Photos from the image-classification dataset "FabricDefectDataset" in the GitHub repository ApurvArc/Textile-Defect-Detection. Its 9 classes are: broken stitch, defect free, hole, horizontal defect, lines, needle mark, pinched fabric, stain, vertical defect.

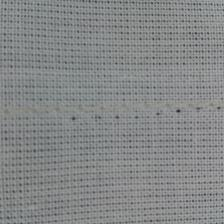
Label: needle mark

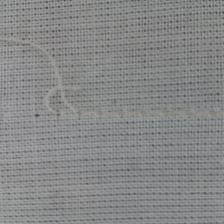
Label: broken stitch

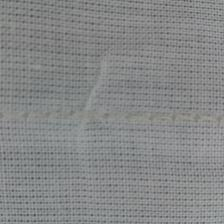
Label: pinched fabric

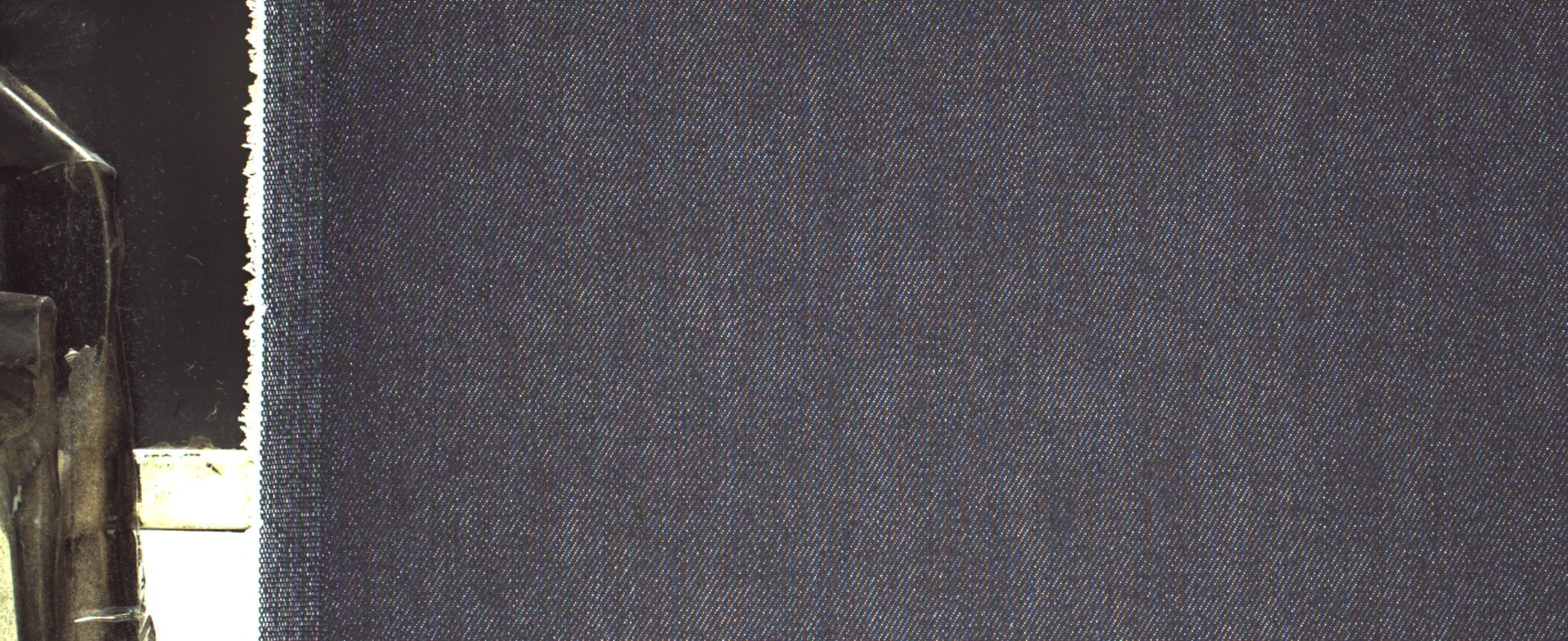
Label: defect free

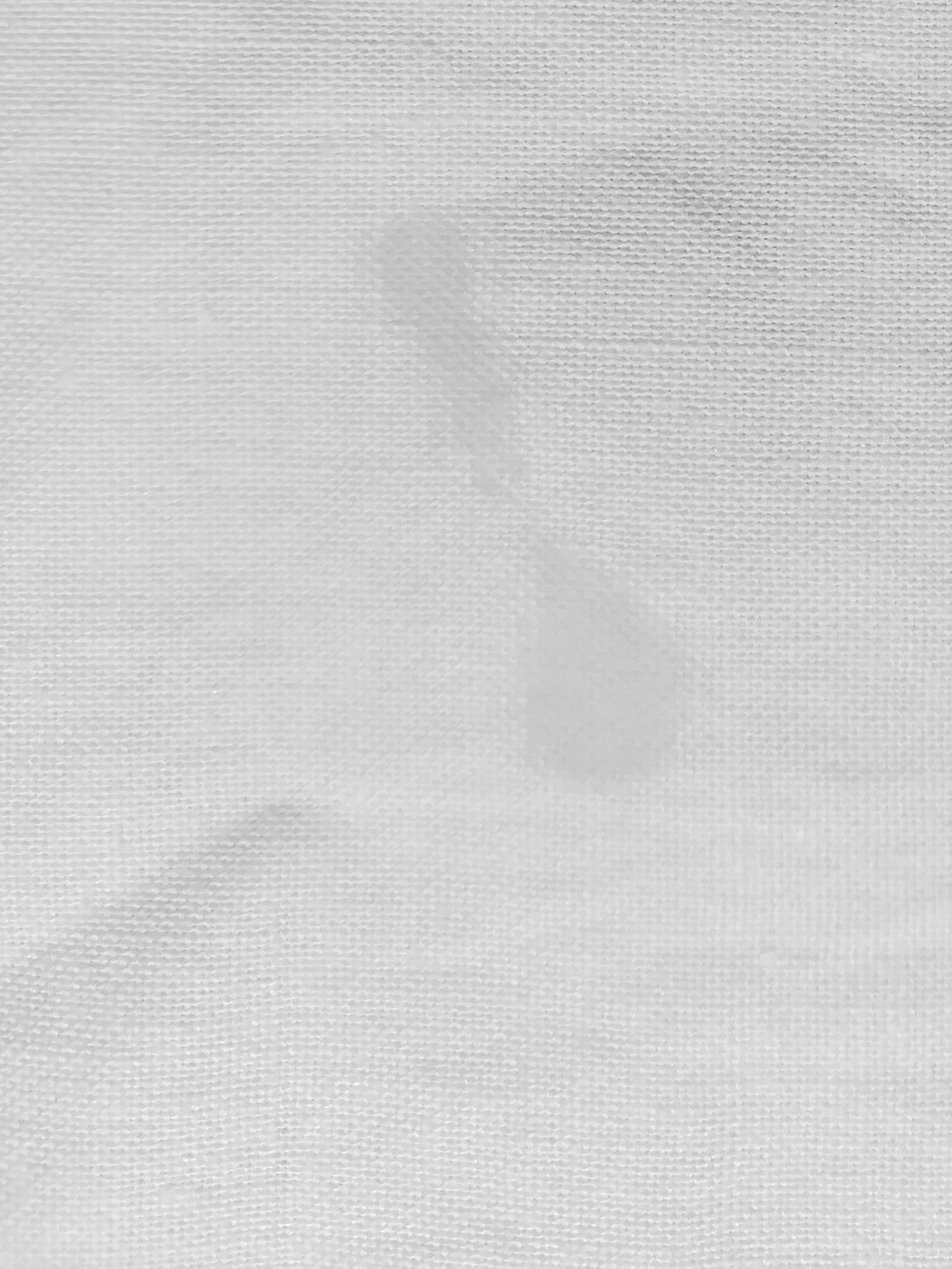
Label: stain

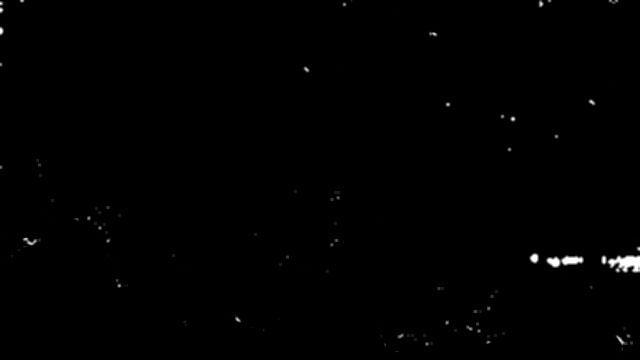
Label: horizontal defect
